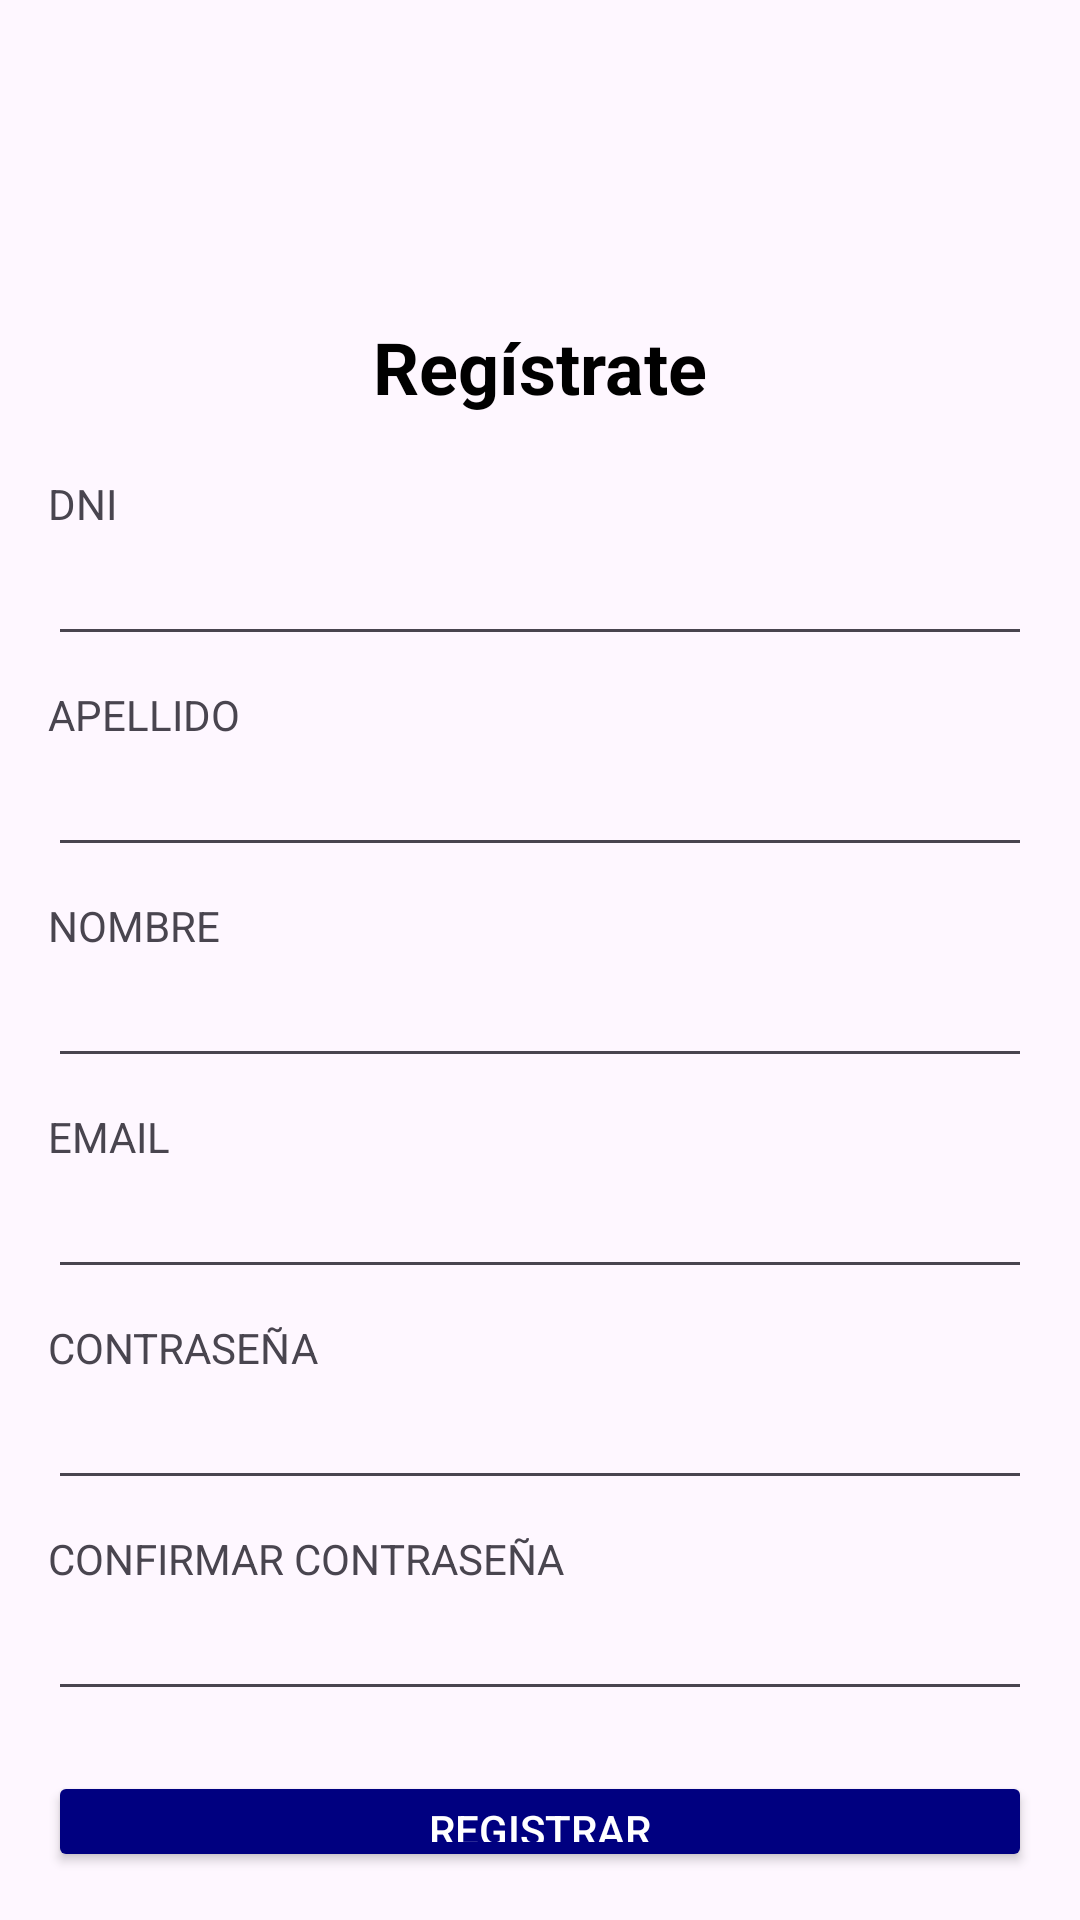

This screen was rendered from an Android layout file. Write that file and the resources it references.
<!-- AndroidManifest.xml: application theme Theme.AplicativoMóvilParaLaCompraDeBoletosInterprovincialesEnElPerú -->
<!-- res/layout/activity_registrar.xml -->
<?xml version="1.0" encoding="utf-8"?>
<androidx.constraintlayout.widget.ConstraintLayout xmlns:android="http://schemas.android.com/apk/res/android"
    xmlns:app="http://schemas.android.com/apk/res-auto"
    xmlns:tools="http://schemas.android.com/tools"
    android:id="@+id/main"
    android:layout_width="match_parent"
    android:layout_height="match_parent"
    tools:context=".Acceso.Registrar">
    <LinearLayout
        android:layout_width="match_parent"
        android:layout_height="match_parent"
        android:orientation="vertical"
        android:padding="16dp">

        <TextView
            android:id="@+id/tv_register"
            android:layout_width="wrap_content"
            android:layout_height="wrap_content"
            android:layout_marginTop="90sp"
            android:layout_gravity="center_horizontal"
            android:layout_marginBottom="20dp"
            android:text="Regístrate"
            android:textColor="#000000"
            android:textSize="24sp"
            android:textStyle="bold" />

        <TextView
            android:id="@+id/textView"
            android:layout_width="match_parent"
            android:layout_height="wrap_content"
            android:text="DNI" />

        <EditText
            android:id="@+id/et_dni"
            android:layout_width="match_parent"
            android:layout_height="wrap_content"
            android:layout_marginBottom="10dp"
            android:inputType="number" />

        <TextView
            android:id="@+id/textView2"
            android:layout_width="match_parent"
            android:layout_height="wrap_content"
            android:text="APELLIDO" />

        <EditText
            android:id="@+id/et_apellido"
            android:layout_width="match_parent"
            android:layout_height="wrap_content"
            android:layout_marginBottom="10dp"
            android:inputType="textPersonName"
            android:focusable="false"
            android:clickable="false" />

        <TextView
            android:id="@+id/textView5"
            android:layout_width="match_parent"
            android:layout_height="wrap_content"
            android:text="NOMBRE" />

        <EditText
            android:id="@+id/et_nombre"
            android:layout_width="match_parent"
            android:layout_height="wrap_content"
            android:layout_marginBottom="10dp"
            android:inputType="textPersonName"
            android:focusable="false"
            android:clickable="false" />

        <TextView
            android:id="@+id/textView6"
            android:layout_width="match_parent"
            android:layout_height="wrap_content"
            android:text="EMAIL" />

        <EditText
            android:id="@+id/et_email"
            android:layout_width="match_parent"
            android:layout_height="wrap_content"
            android:layout_marginBottom="10dp"
            android:inputType="textEmailAddress" />

        <TextView
            android:id="@+id/textView7"
            android:layout_width="match_parent"
            android:layout_height="wrap_content"
            android:text="CONTRASEÑA" />

        <EditText
            android:id="@+id/et_contrasena"
            android:layout_width="match_parent"
            android:layout_height="wrap_content"
            android:layout_marginBottom="10dp"
            android:inputType="textPassword" />

        <TextView
            android:id="@+id/textView8"
            android:layout_width="match_parent"
            android:layout_height="wrap_content"
            android:text="CONFIRMAR CONTRASEÑA" />

        <EditText
            android:id="@+id/et_confirm_contrasena"
            android:layout_width="match_parent"
            android:layout_height="wrap_content"
            android:layout_marginBottom="20dp"
            android:inputType="textPassword" />

        <Button
            android:id="@+id/btn_registrar"
            android:layout_width="match_parent"
            android:layout_height="wrap_content"
            android:backgroundTint="#000080"
            android:text="REGISTRAR"
            android:textColor="#FFFFFF" />

        <LinearLayout
            android:layout_width="match_parent"
            android:layout_height="wrap_content"
            android:layout_marginTop="10dp"
            android:gravity="center_horizontal"
            android:orientation="horizontal">

            <TextView
                android:id="@+id/tv_tienes_cuenta"
                android:layout_width="wrap_content"
                android:layout_height="wrap_content"
                android:text="¿Ya tienes una cuenta?" />

            <TextView
                android:id="@+id/tv_iniciar_sesion"
                android:layout_width="wrap_content"
                android:layout_height="wrap_content"
                android:text=" Iniciar sesión"
                android:textColor="#000080"
                android:textStyle="bold" />
        </LinearLayout>

    </LinearLayout>


</androidx.constraintlayout.widget.ConstraintLayout>
<!-- resources referenced by this layout -->
<resources>
  <style name="Theme.AplicativoMóvilParaLaCompraDeBoletosInterprovincialesEnElPerú" parent="Base.Theme.AplicativoMóvilParaLaCompraDeBoletosInterprovincialesEnElPerú" />
  <style name="Base.Theme.AplicativoMóvilParaLaCompraDeBoletosInterprovincialesEnElPerú" parent="Theme.Material3.DayNight.NoActionBar">
          
          
      </style>
</resources>
